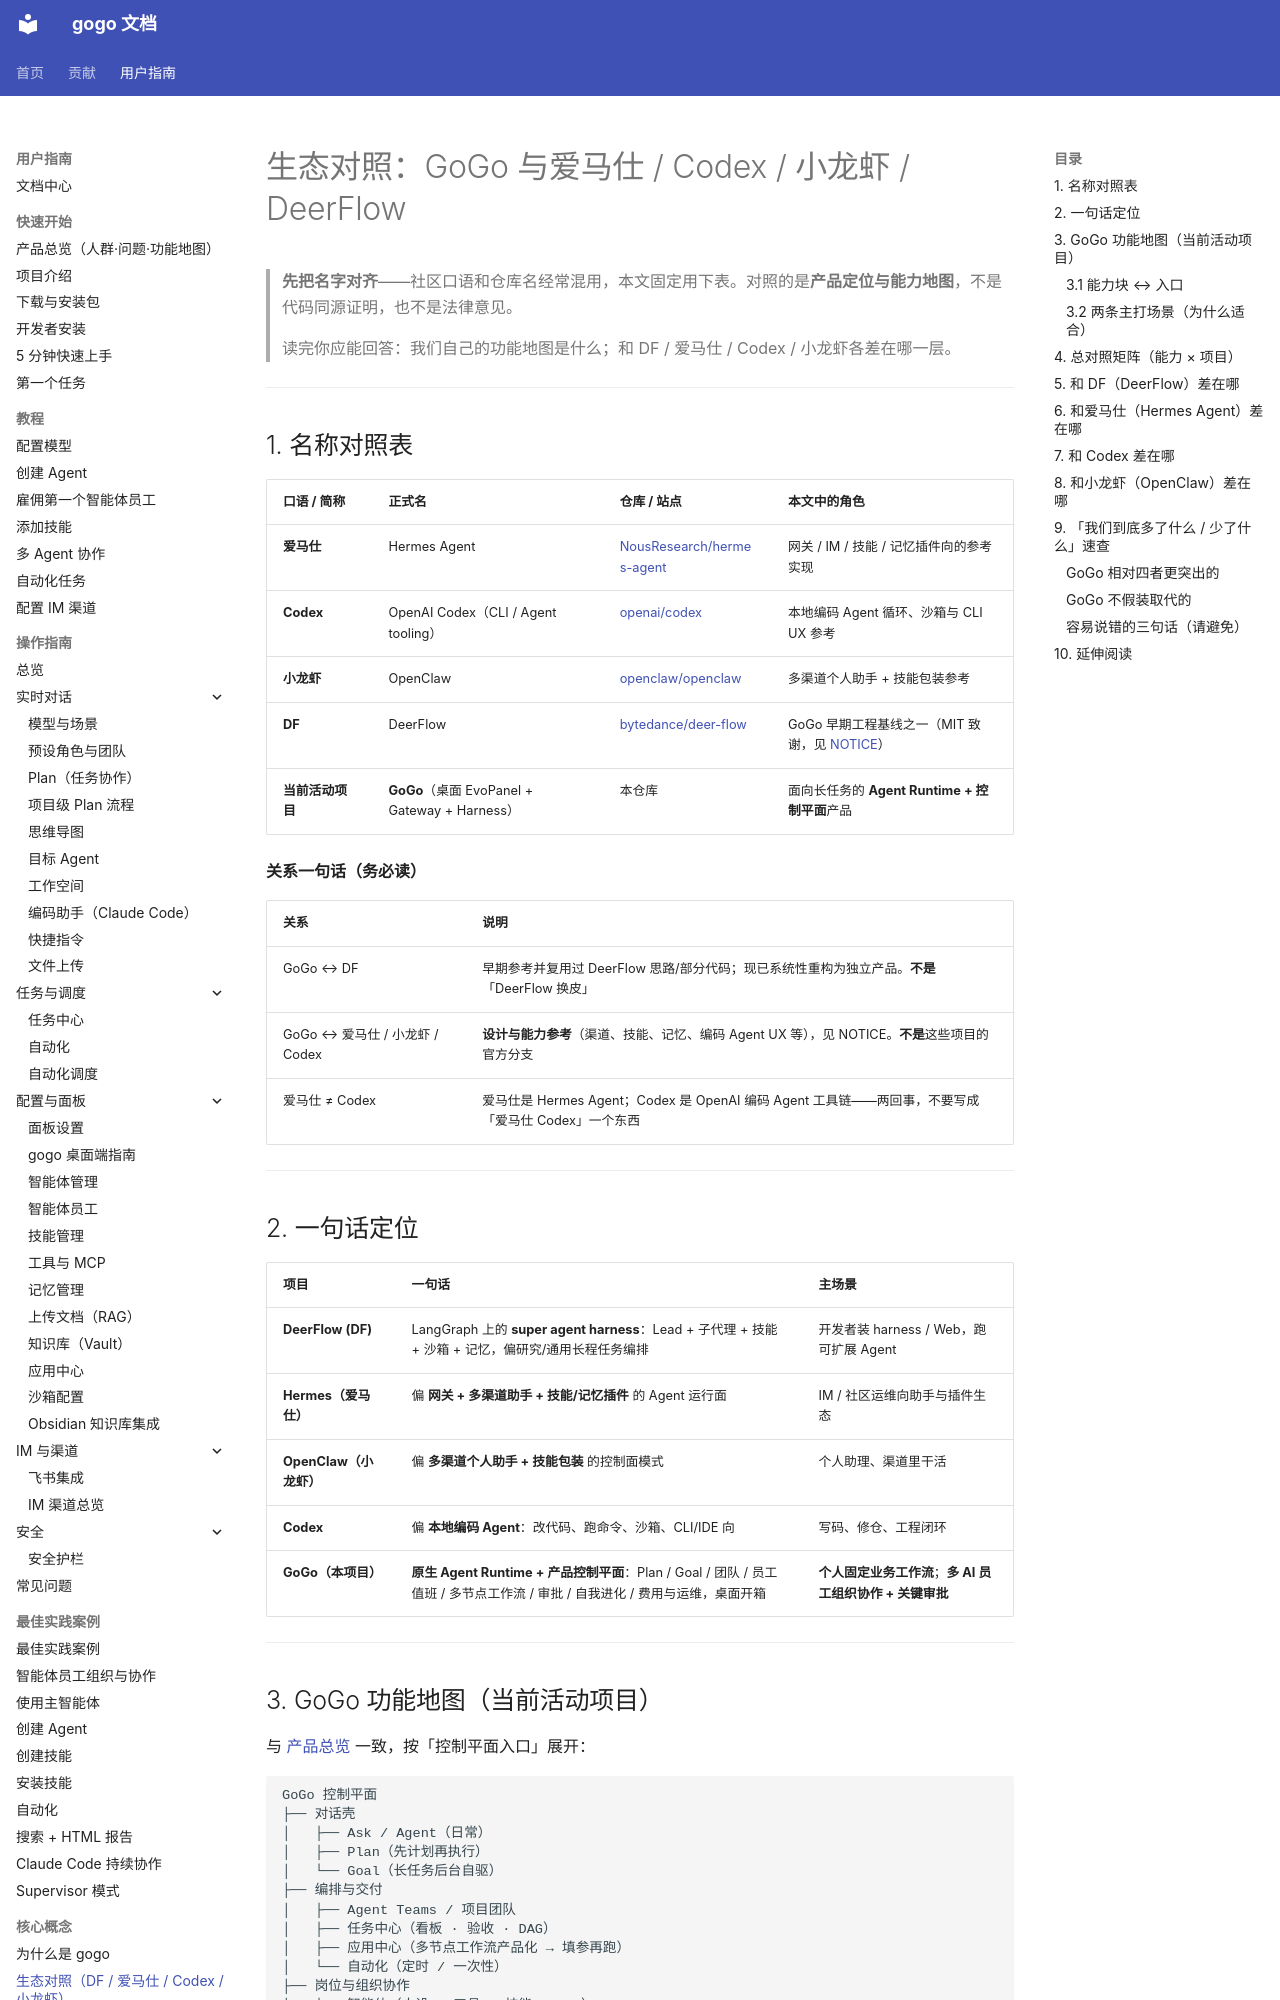

repository: CharonZou/gogo · page: user/explanation/ecosystem-comparison/index.html · generator: mkdocs

# 生态对照：GoGo 与爱马仕 / Codex / 小龙虾 / DeerFlow

> **先把名字对齐**——社区口语和仓库名经常混用，本文固定用下表。对照的是**产品定位与能力地图**，不是代码同源证明，也不是法律意见。
>
> 读完你应能回答：我们自己的功能地图是什么；和 DF / 爱马仕 / Codex / 小龙虾各差在哪一层。

---

## 1. 名称对照表

| 口语 / 简称 | 正式名 | 仓库 / 站点 | 本文中的角色 |
|-------------|--------|-------------|--------------|
| **爱马仕** | Hermes Agent | [NousResearch/hermes-agent](https://github.com/NousResearch/hermes-agent) | 网关 / IM / 技能 / 记忆插件向的参考实现 |
| **Codex** | OpenAI Codex（CLI / Agent tooling） | [openai/codex](https://github.com/openai/codex) | 本地编码 Agent 循环、沙箱与 CLI UX 参考 |
| **小龙虾** | OpenClaw | [openclaw/openclaw](https://github.com/openclaw/openclaw) | 多渠道个人助手 + 技能包装参考 |
| **DF** | DeerFlow | [bytedance/deer-flow](https://github.com/bytedance/deer-flow) | GoGo 早期工程基线之一（MIT 致谢，见 [NOTICE](../../../NOTICE)） |
| **当前活动项目** | **GoGo**（桌面 EvoPanel + Gateway + Harness） | 本仓库 | 面向长任务的 **Agent Runtime + 控制平面**产品 |

**关系一句话（务必读）**

| 关系 | 说明 |
|------|------|
| GoGo ↔ DF | 早期参考并复用过 DeerFlow 思路/部分代码；现已系统性重构为独立产品。**不是**「DeerFlow 换皮」 |
| GoGo ↔ 爱马仕 / 小龙虾 / Codex | **设计与能力参考**（渠道、技能、记忆、编码 Agent UX 等），见 NOTICE。**不是**这些项目的官方分支 |
| 爱马仕 ≠ Codex | 爱马仕是 Hermes Agent；Codex 是 OpenAI 编码 Agent 工具链——两回事，不要写成「爱马仕 Codex」一个东西 |

---

## 2. 一句话定位

| 项目 | 一句话 | 主场景 |
|------|--------|--------|
| **DeerFlow (DF)** | LangGraph 上的 **super agent harness**：Lead + 子代理 + 技能 + 沙箱 + 记忆，偏研究/通用长程任务编排 | 开发者装 harness / Web，跑可扩展 Agent |
| **Hermes（爱马仕）** | 偏 **网关 + 多渠道助手 + 技能/记忆插件** 的 Agent 运行面 | IM / 社区运维向助手与插件生态 |
| **OpenClaw（小龙虾）** | 偏 **多渠道个人助手 + 技能包装** 的控制面模式 | 个人助理、渠道里干活 |
| **Codex** | 偏 **本地编码 Agent**：改代码、跑命令、沙箱、CLI/IDE 向 | 写码、修仓、工程闭环 |
| **GoGo（本项目）** | **原生 Agent Runtime + 产品控制平面**：Plan / Goal / 团队 / 员工值班 / 多节点工作流 / 审批 / 自我进化 / 费用与运维，桌面开箱 | **个人固定业务工作流**；**多 AI 员工组织协作 + 关键审批** |

---
